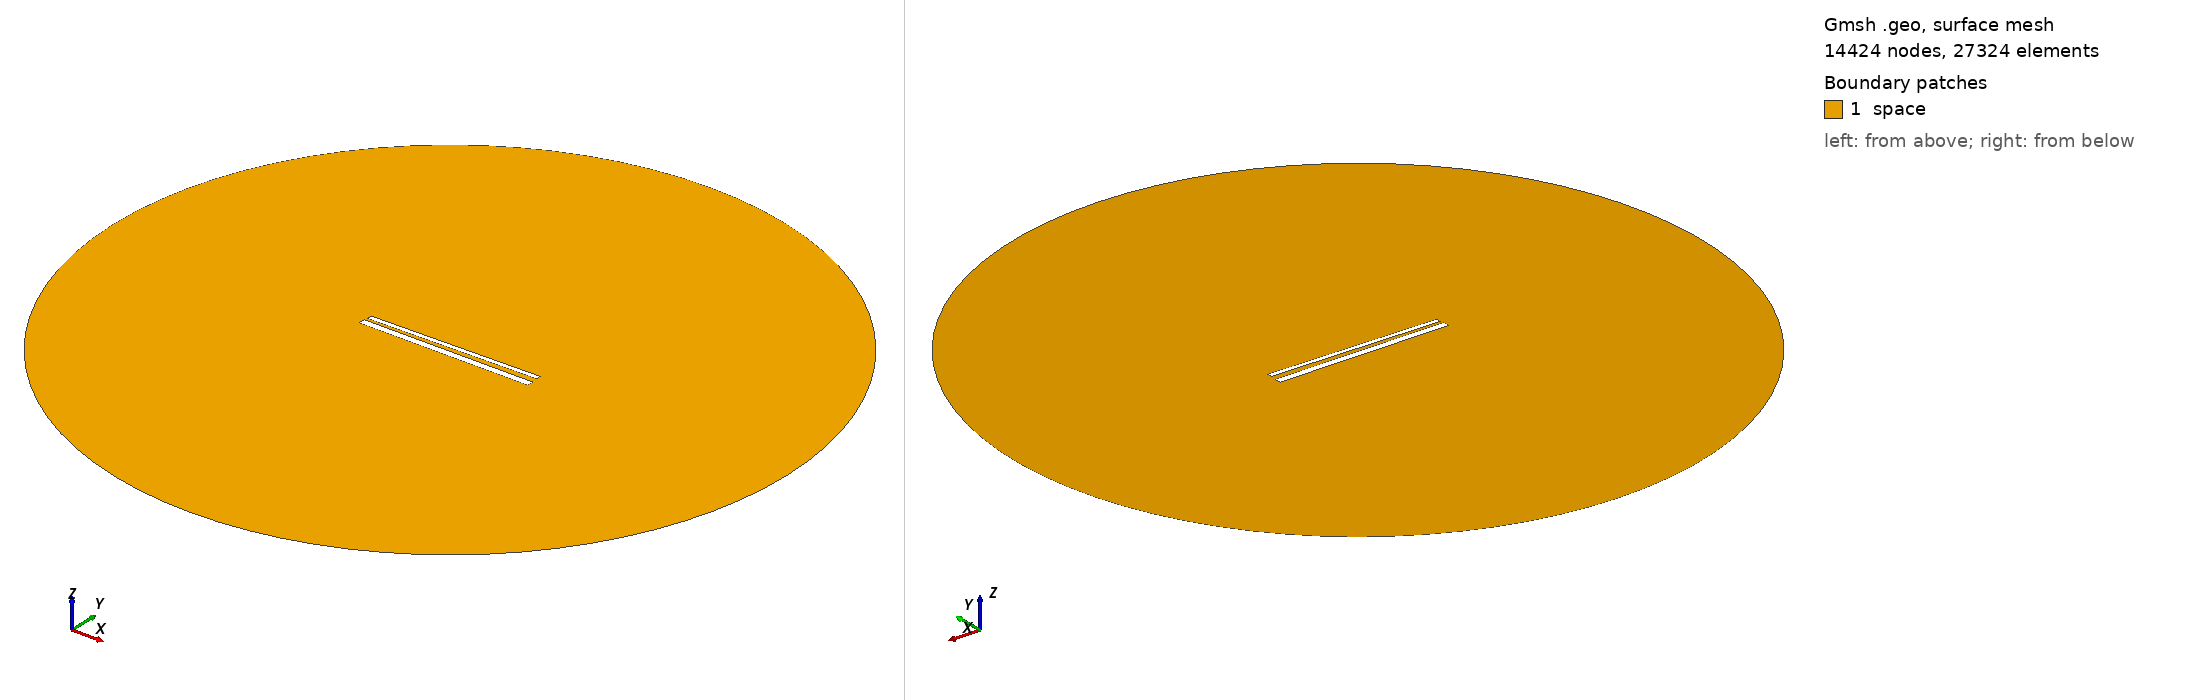

Gmsh geometry script, surface-meshed: 14424 nodes, 27324 surface elements. Boundary patches (legend numbers): 1 space. Left view from above one corner, right view from below the opposite corner. Legend entries are the model's physical surfaces. The drawing asked Gmsh for element sizes between 1% and 20% of the model's largest extent; the script's own settings can give other sizes.

=== 761.geo (drawn) ===
// Set the geometry kernel
SetFactory("OpenCASCADE");

//---------------------------------------
// Rectangles
//---------------------------------------

// Rectangle 1 (top)
Point(1) = {-49.51111111111111, 1.572222222222222, 0, 1.0};
Point(2) = {49.51111111111111, 1.572222222222222, 0, 1.0};
Point(3) = {49.51111111111111, 4.594444444444444, 0, 1.0};
Point(4) = {-49.51111111111111, 4.594444444444444, 0, 1.0};

Line(1) = {1, 2};
Line(2) = {2, 3};
Line(3) = {3, 4};
Line(4) = {4, 1};

Line Loop(1) = {1, 2, 3, 4};
Plane Surface(1) = {1};

Rotate { {0, 0, 1}, {0,  1.0833333333333333,  0}, 0.017 } {
  Surface{1};
}

// Rectangle 2 (bottom)
Point(5) = {-50,-1.0833333333333333, 0, 1.0};
Point(6) = { 50,-1.0833333333333333, 0, 1.0};
Point(7) = { 50,-5.083333333333333, 0, 1.0};
Point(8) = {-50,-5.083333333333333, 0, 1.0};

Line(5) = {5, 6};
Line(6) = {6, 7};
Line(7) = {7, 8};
Line(8) = {8, 5};

Line Loop(2) = {5, 6, 7, 8};
Plane Surface(2) = {2}; 


//---------------------------------------
// Circle
//---------------------------------------

// Define points
Point(9) = {0, 0, 0};        // Center
Point(10) = {200, 0, 0};     // Start point
Point(11) = {0, 200, 0};     // 90 degrees
Point(12) = {-200, 0, 0};    // 180 degrees
Point(13) = {0, -200, 0};    // 270 degrees

// Define circle arcs (each needs start, center, end)
Circle(9) = {10, 9, 11};
Circle(10) = {11, 9, 12};
Circle(11) = {12, 9, 13};
Circle(12) = {13, 9, 10};

// Define curve loop and surface if needed
Curve Loop(3) = {9, 10, 11, 12};
Surface(3) = {3};

// Subtract Rectangles from Circle
BooleanDifference{ Surface{3}; Delete; }{ Surface{1}; Surface{2}; Delete; }

//---------------------------------------
// Transfinite Lines and Surface
//---------------------------------------
r = 7;
Transfinite Line {1, 3} = 50*r Using Progression 1;
Transfinite Line {2, 4} = 2*r Using Progression 1;
Transfinite Line {5, 7} = 50*r Using Progression 1;
Transfinite Line {6, 8} = 2*r Using Progression 1;
Transfinite Line {9, 10, 11, 12} = 20 Using Progression 1;

//---------------------------------------
// Define Physical Groups
//---------------------------------------                

//--- Physical Curves
// Physical groups for boundaries
Physical Line("force_segment", 10) = {1};
Physical Line("upper_plate", 11) = {2, 3, 4};
Physical Line("lower_plate", 12) = {5, 6, 7, 8};
Physical Line("boundary", 20) = {9, 10, 11, 12};

//--- Physical Surfaces
Physical Surface("space", 30) = {3};

//---------------------------------------
// 6. Generate the Mesh
//---------------------------------------
Mesh 2;  // 2D mesh generation
